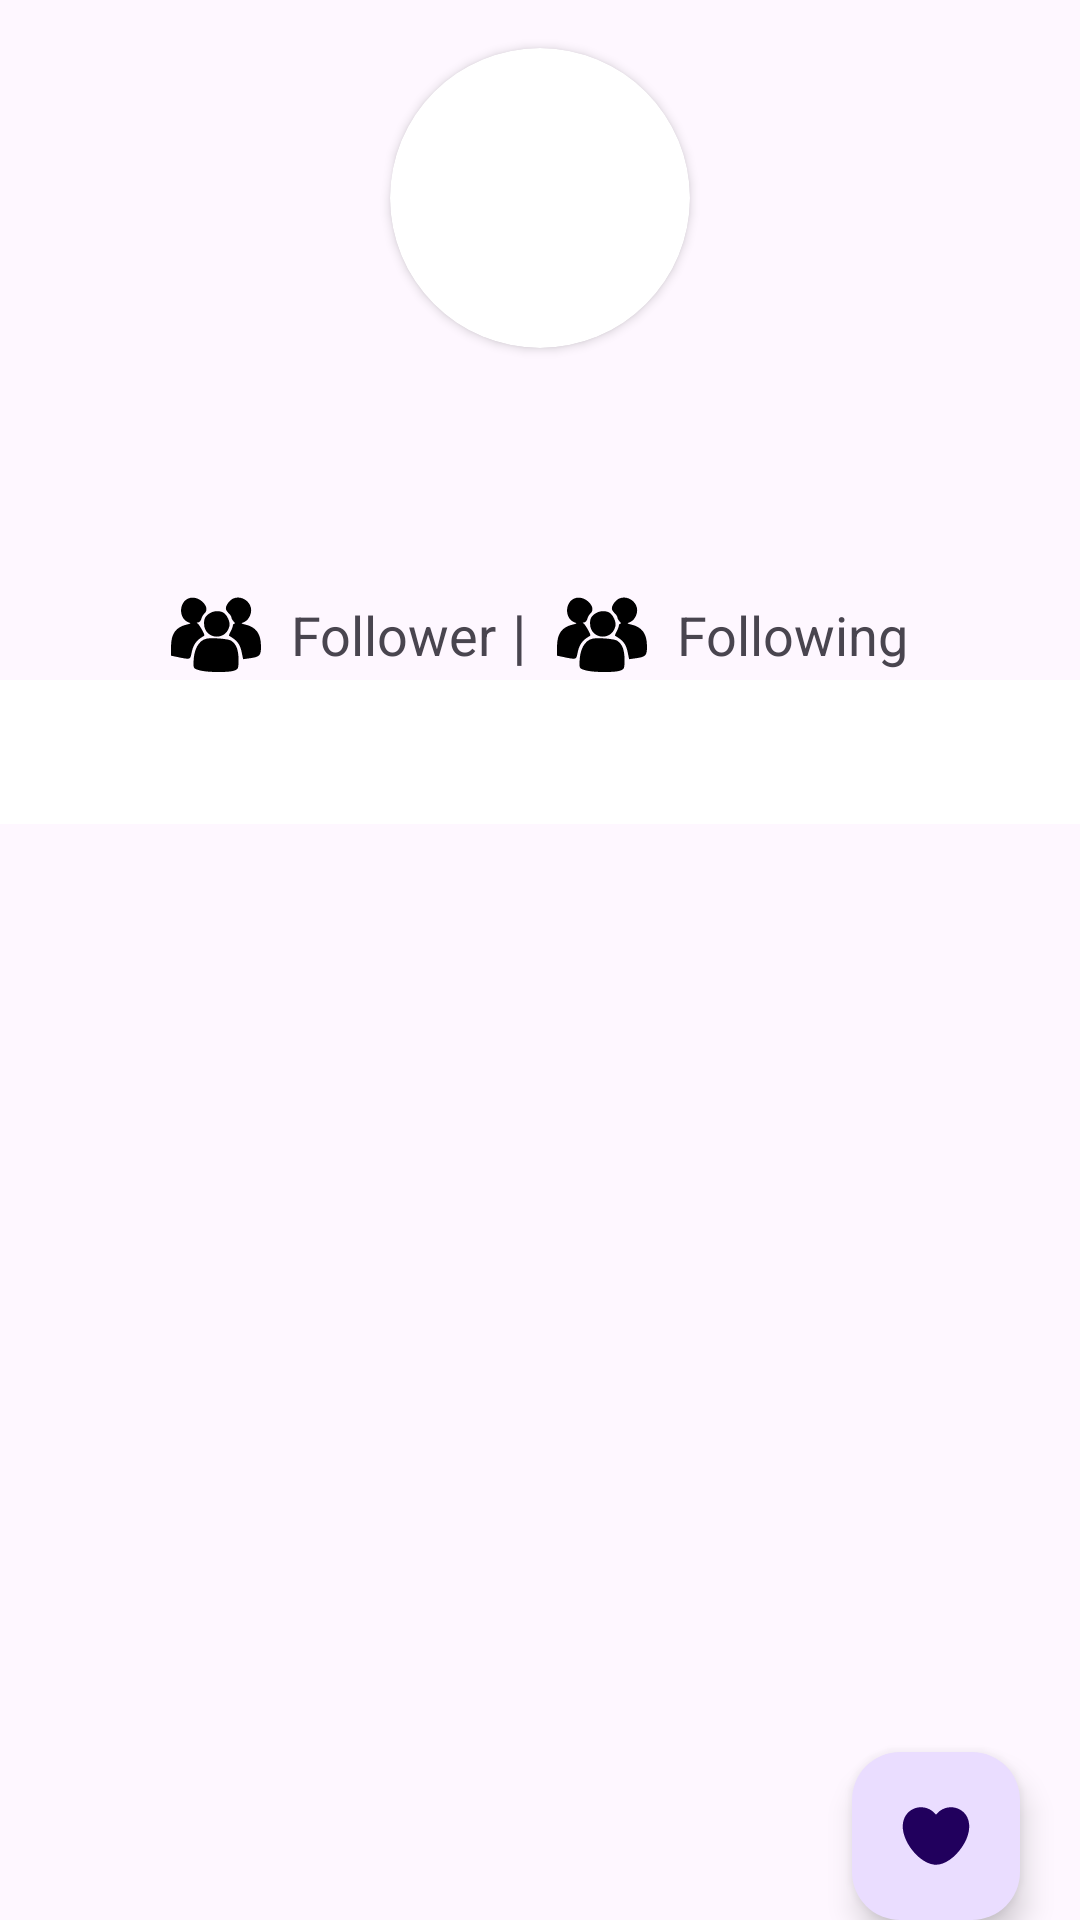

Here is an Android app screen rendered from its layout file. Give the layout XML and the strings, colors and styles it references.
<!-- AndroidManifest.xml: application theme Theme.Submission_01_Fundamental -->
<!-- res/layout/activity_detail_user.xml -->
<?xml version="1.0" encoding="utf-8"?>
<androidx.constraintlayout.widget.ConstraintLayout xmlns:android="http://schemas.android.com/apk/res/android"
    xmlns:app="http://schemas.android.com/apk/res-auto"
    xmlns:tools="http://schemas.android.com/tools"
    android:id="@+id/main"
    android:layout_width="match_parent"
    android:layout_height="match_parent"
    tools:context=".ui.detailUser.DetailUserActivity">

    <androidx.cardview.widget.CardView
        android:id="@+id/circleAvatar"
        android:layout_width="100dp"
        android:layout_height="100dp"
        android:layout_marginTop="16dp"
        app:cardCornerRadius="50dp"
        app:layout_constraintEnd_toEndOf="parent"
        app:layout_constraintStart_toStartOf="parent"
        app:layout_constraintTop_toTopOf="parent">

        <ImageView
            android:id="@+id/photo_profile"
            android:layout_width="match_parent"
            android:layout_height="match_parent"
            android:contentDescription="@string/desc_pic"
            android:scaleType="centerCrop"
            tools:src="@tools:sample/avatars" />
    </androidx.cardview.widget.CardView>

    <TextView
        android:id="@+id/fullName"
        android:layout_width="wrap_content"
        android:layout_height="wrap_content"
        android:layout_marginTop="14dp"
        android:textSize="18sp"
        app:layout_constraintEnd_toEndOf="@id/circleAvatar"
        app:layout_constraintStart_toStartOf="@id/circleAvatar"
        app:layout_constraintTop_toBottomOf="@id/circleAvatar"
        tools:text="@string/full_name" />

    <TextView
        android:id="@+id/userName"
        android:layout_width="wrap_content"
        android:layout_height="wrap_content"
        android:layout_marginTop="10dp"
        android:textSize="18sp"
        app:layout_constraintEnd_toEndOf="@id/fullName"
        app:layout_constraintStart_toStartOf="@id/fullName"
        app:layout_constraintTop_toBottomOf="@id/fullName"
        tools:text="@string/username" />

    <LinearLayout
        android:id="@+id/linearLayout"
        android:layout_width="wrap_content"
        android:layout_height="wrap_content"
        android:layout_marginTop="8dp"
        android:orientation="horizontal"
        app:layout_constraintEnd_toEndOf="@id/userName"
        app:layout_constraintStart_toStartOf="@id/userName"
        app:layout_constraintTop_toBottomOf="@id/userName">

        <TextView
            android:layout_width="wrap_content"
            android:layout_height="wrap_content"
            android:layout_gravity="center_vertical"
            app:drawableStartCompat="@drawable/icon_people" />

        <TextView
            android:id="@+id/follower"
            android:layout_width="wrap_content"
            android:layout_height="wrap_content"
            android:layout_gravity="center_vertical"
            android:layout_marginStart="5dp"
            android:textSize="18sp"
            tools:text="@string/followers" />

        <TextView
            android:layout_width="wrap_content"
            android:layout_height="wrap_content"
            android:layout_gravity="center_vertical"
            android:layout_marginStart="5dp"
            android:text="@string/follower"
            android:textSize="18sp" />

        <TextView
            android:layout_width="wrap_content"
            android:layout_height="wrap_content"
            android:layout_gravity="center_vertical"
            android:layout_marginStart="5dp"
            android:text="@string/pembatas"
            android:textSize="20sp" />

        <TextView
            android:layout_width="wrap_content"
            android:layout_height="wrap_content"
            android:layout_gravity="center_vertical"
            android:layout_marginStart="10dp"
            app:drawableStartCompat="@drawable/icon_people" />

        <TextView
            android:id="@+id/following"
            android:layout_width="wrap_content"
            android:layout_height="wrap_content"
            android:layout_gravity="center_vertical"
            android:layout_marginStart="5dp"
            android:textSize="18sp"
            tools:text="@string/followings" />

        <TextView
            android:layout_width="wrap_content"
            android:layout_height="wrap_content"
            android:layout_gravity="center_vertical"
            android:layout_marginStart="5dp"
            android:text="@string/following"
            android:textSize="18sp" />
    </LinearLayout>

    <com.google.android.material.tabs.TabLayout
        android:id="@+id/tabLayout"
        android:layout_width="0dp"
        android:layout_height="wrap_content"
        android:background="@color/white"
        app:layout_constraintEnd_toEndOf="parent"
        app:layout_constraintStart_toStartOf="parent"
        app:layout_constraintTop_toBottomOf="@+id/linearLayout"
        app:tabTextColor="@color/black" />

    <androidx.viewpager2.widget.ViewPager2
        android:id="@+id/view_Pager"
        android:layout_width="0dp"
        android:layout_height="0dp"
        app:layout_constraintBottom_toBottomOf="parent"
        app:layout_constraintEnd_toEndOf="parent"
        app:layout_constraintStart_toStartOf="parent"
        app:layout_constraintTop_toBottomOf="@+id/tabLayout" />

    <ProgressBar
        android:id="@+id/progressBar"
        android:layout_width="wrap_content"
        android:layout_height="wrap_content"
        app:layout_constraintBottom_toBottomOf="parent"
        app:layout_constraintEnd_toEndOf="parent"
        app:layout_constraintStart_toStartOf="parent"
        app:layout_constraintTop_toTopOf="parent" />

    <com.google.android.material.floatingactionbutton.FloatingActionButton
        android:id="@+id/btn_fav"
        android:layout_width="wrap_content"
        android:layout_height="wrap_content"
        android:tint="@color/red"
        android:src="@drawable/favorite"
        android:layout_marginTop="20dp"
        android:layout_marginEnd="20dp"
        app:layout_constraintEnd_toEndOf="parent"
        app:layout_constraintBottom_toBottomOf="parent"
        android:contentDescription="@string/favorit"
        />

</androidx.constraintlayout.widget.ConstraintLayout>
<!-- resources referenced by this layout -->
<resources>
  <!-- drawable favorite (drawable) -->
  <vector xmlns:android="http://schemas.android.com/apk/res/android"
      android:width="24dp"
      android:height="24dp"
      android:viewportWidth="512"
      android:viewportHeight="512">
    <path
        android:pathData="M139,51.7c-7.6,0.6 -20.9,3.3 -29.3,5.9 -44.3,14.1 -76.6,50 -86.8,96.6 -13.5,61.7 13.1,141 70.5,210.5 11.5,13.8 35.4,37.7 47.6,47.4 36.2,28.9 70.3,44.6 104,47.9 63.4,6.4 141.8,-44.4 197.7,-128 49.3,-73.7 62.8,-150.9 36.4,-207.5 -16,-34.2 -47,-59.5 -84.7,-69.1 -37.3,-9.4 -76.7,-2 -108.4,20.4 -3.6,2.5 -11.8,9.8 -18.2,16.1l-11.8,11.4 -11.7,-11.5c-6.5,-6.3 -15.2,-13.8 -19.3,-16.7 -24.6,-17.3 -55.7,-25.8 -86,-23.4z"
        android:fillColor="#FB0808"
        android:strokeColor="#00000000"/>
  </vector>
  <!-- drawable icon_people (drawable) -->
  <vector xmlns:android="http://schemas.android.com/apk/res/android"
      android:width="30dp"
      android:height="30dp"
      android:viewportWidth="64"
      android:viewportHeight="64">
    <path
        android:pathData="M12.4,6c-7,2.9 -7,14.3 0,17 2,0.7 1.9,0.8 -0.9,1.5 -8.1,1.8 -11.5,6.5 -11.5,16.1l0,6.1 5.7,1.2c7.9,1.6 8,1.5 8.8,-2.6 1.2,-6.5 3.6,-9.8 9.2,-12.8 0.7,-0.4 -3.8,-8.4 -4.9,-8.8 -0.8,-0.3 -0.6,-0.6 0.4,-0.6 1,-0.1 2,-1.2 2.4,-2.6 0.3,-1.3 1.2,-2.9 2,-3.6 5.4,-4.5 -4.2,-13.9 -11.2,-10.9z"
        android:fillColor="#000000"
        android:strokeColor="#00000000"/>
    <path
        android:pathData="M44.4,6c-2.6,1 -5.4,4.8 -5.4,7.1 0,0.9 0.9,2.4 2,3.4 1.1,1 2,2.4 2,3.1 0,0.7 0.7,2 1.6,2.8 0.8,0.9 1.1,1.6 0.5,1.6 -0.6,-0 -1.1,0.6 -1.1,1.2 0,0.7 -0.7,2.6 -1.5,4.2 -0.9,1.6 -1.4,3 -1.3,3.1 6.1,3.4 8.1,6.2 9.3,12.9l0.8,3.8 4.4,-0.6c7.4,-1 8.3,-1.9 8.3,-8.4 0,-9.1 -3.5,-14 -11.5,-15.7 -2.8,-0.7 -2.9,-0.8 -0.9,-1.5 3.1,-1.2 5.4,-4.9 5.4,-8.7 0,-6.1 -7,-10.7 -12.6,-8.3z"
        android:fillColor="#000000"
        android:strokeColor="#00000000"/>
    <path
        android:pathData="M26.3,17.4c-2.2,1.9 -2.8,3.2 -2.8,6.4 0,11.2 15.3,12.9 18,2.1 0.8,-3.1 -1.6,-8.3 -4.4,-9.9 -3.3,-1.7 -7.8,-1.1 -10.8,1.4z"
        android:fillColor="#000000"
        android:strokeColor="#00000000"/>
    <path
        android:pathData="M25.3,34.6c-5.8,1.3 -9.3,7.9 -9.3,17.6 0,3.5 0.2,3.8 4.3,4.9 5.4,1.6 21.4,1.7 25,0.1 2.6,-1.1 2.7,-1.5 2.7,-7.8 0,-7 -1.6,-11 -5.3,-13.4 -2.2,-1.3 -13.5,-2.2 -17.4,-1.4z"
        android:fillColor="#000000"
        android:strokeColor="#00000000"/>
  </vector>
  <string name="desc_pic">Photo Profile</string>
  <string name="favorit">Favorite Button</string>
  <string name="follower">Follower</string>
  <string name="followers">0</string>
  <string name="following">Following</string>
  <string name="followings">0</string>
  <string name="full_name">Muhammad Reza Mahendra Laiya</string>
  <string name="pembatas">|</string>
  <string name="username">Reza</string>
  <style name="Theme.Submission_01_Fundamental" parent="Base.Theme.Submission_01_Fundamental" />
  <style name="Base.Theme.Submission_01_Fundamental" parent="Theme.Material3.DayNight">
      </style>
  <!-- not gathered from this repository: default colours our renderer supplied (Android Studio template values) -->
  <color name="black">#FF000000</color>
  <color name="white">#FFFFFFFF</color>
</resources>
